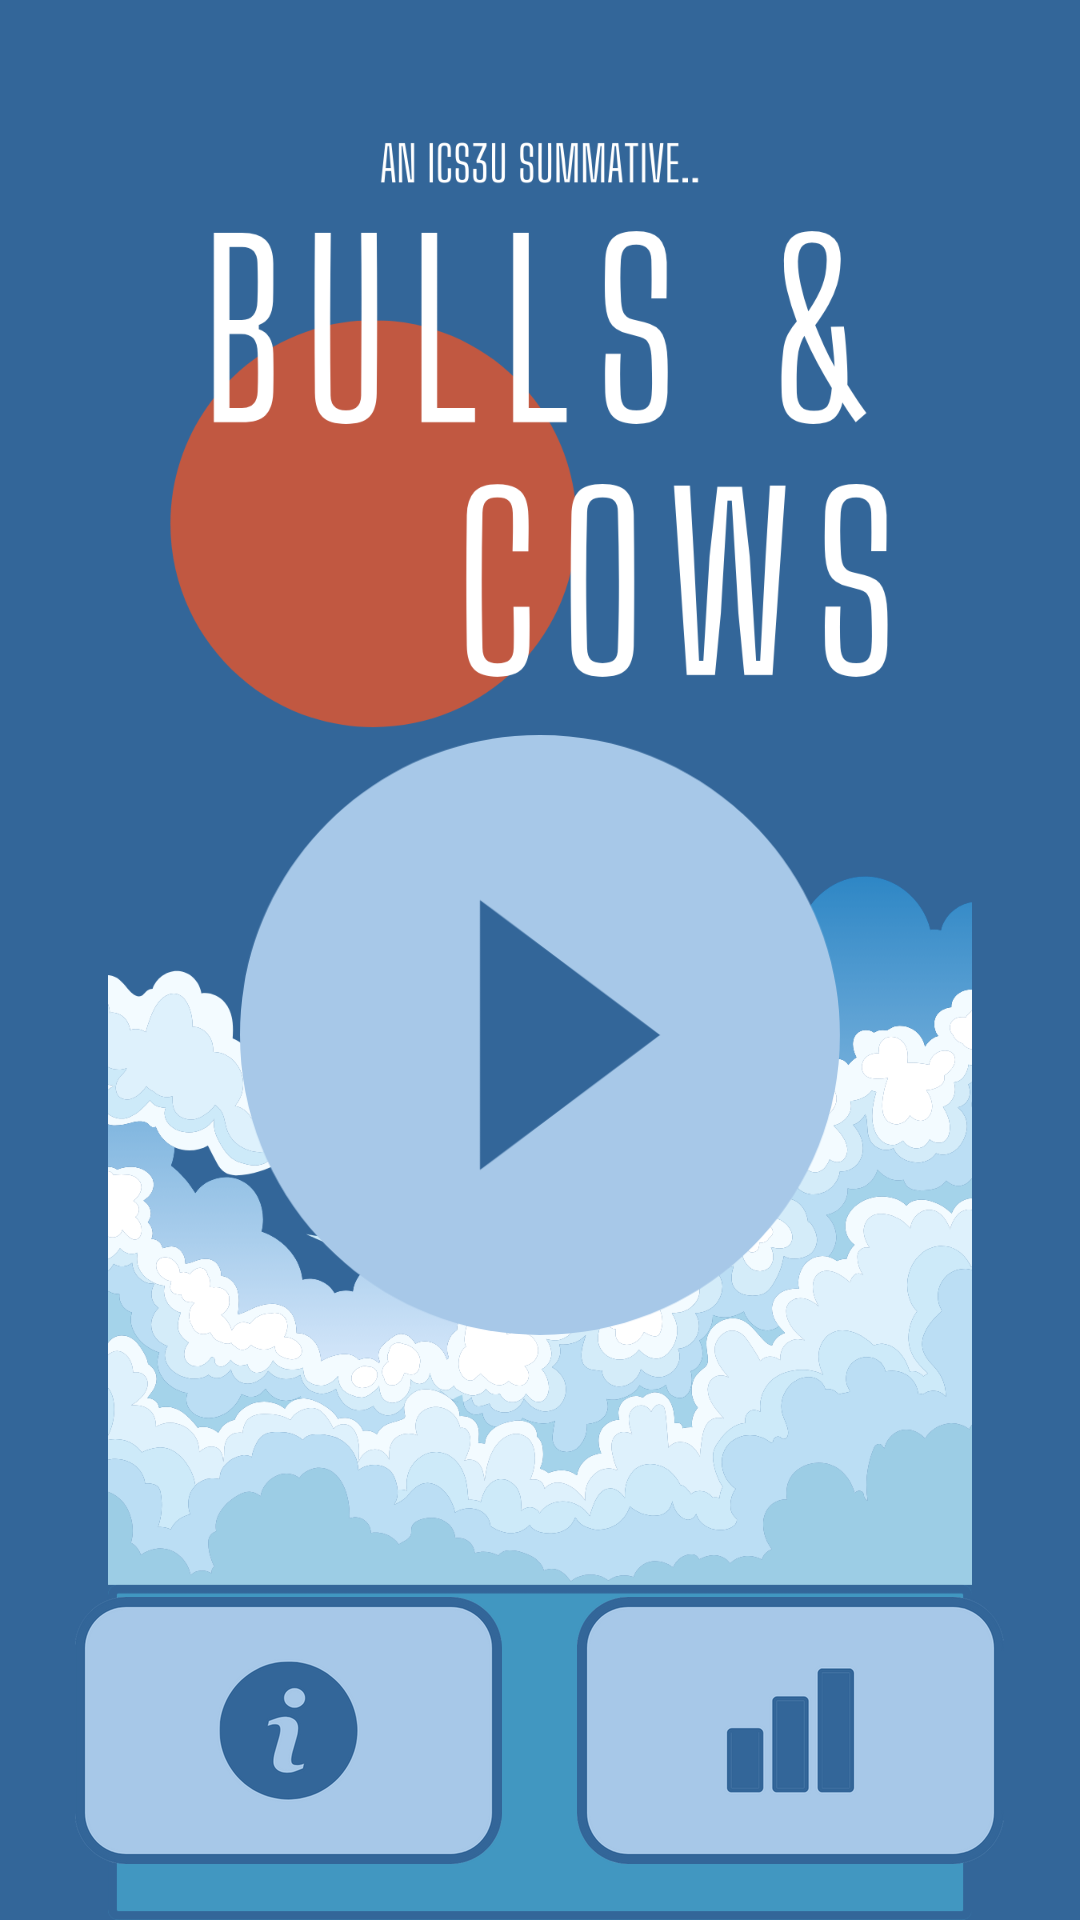

Reconstruct the res/layout file that produces this screen, plus the resources it refers to.
<!-- AndroidManifest.xml: application theme Theme.UItester -->
<!-- res/layout/activity_main.xml -->
<?xml version="1.0" encoding="utf-8"?>
<androidx.constraintlayout.widget.ConstraintLayout xmlns:android="http://schemas.android.com/apk/res/android"
    xmlns:app="http://schemas.android.com/apk/res-auto"
    xmlns:tools="http://schemas.android.com/tools"
    android:layout_width="match_parent"
    android:layout_height="match_parent"
    android:background="#336699"
    tools:context=".MainActivity">

    <ImageView
        android:id="@+id/imageView"
        android:layout_width="wrap_content"
        android:layout_height="wrap_content"
        app:layout_constraintBottom_toBottomOf="parent"
        app:layout_constraintEnd_toEndOf="parent"
        app:layout_constraintHorizontal_bias="1.0"
        app:layout_constraintStart_toStartOf="parent"
        app:layout_constraintTop_toTopOf="parent"
        app:srcCompat="@drawable/main_background" />

    <ImageButton
        android:id="@+id/infoButton"
        android:layout_width="427px"
        android:layout_height="267px"
        android:layout_marginStart="12dp"
        android:background="@null"
        android:onClick="goToInfoMenu"
        android:scaleType="fitCenter"
        app:layout_constraintBottom_toBottomOf="parent"
        app:layout_constraintEnd_toEndOf="parent"
        app:layout_constraintHorizontal_bias="0.064"
        app:layout_constraintStart_toStartOf="parent"
        app:layout_constraintTop_toTopOf="parent"
        app:layout_constraintVertical_bias="0.966"
        app:srcCompat="@drawable/info" />

    <ImageButton
        android:id="@+id/statButton"
        android:layout_width="427px"
        android:layout_height="267px"
        android:layout_marginEnd="12dp"
        android:background="@null"
        android:onClick="goToStatsMenu"
        android:scaleType="fitCenter"
        app:layout_constraintBottom_toBottomOf="parent"
        app:layout_constraintEnd_toEndOf="parent"
        app:layout_constraintHorizontal_bias="0.935"
        app:layout_constraintStart_toStartOf="parent"
        app:layout_constraintTop_toTopOf="parent"
        app:layout_constraintVertical_bias="0.966"
        app:srcCompat="@drawable/stat" />

    <ImageButton
        android:id="@+id/playButton"
        android:layout_width="600px"
        android:layout_height="600px"
        android:background="@null"
        android:onClick="goToGameSettings"
        android:scaleType="fitCenter"
        app:layout_constraintBottom_toBottomOf="parent"
        app:layout_constraintEnd_toEndOf="parent"
        app:layout_constraintStart_toStartOf="parent"
        app:layout_constraintTop_toTopOf="parent"
        app:layout_constraintVertical_bias="0.557"
        app:srcCompat="@drawable/play" />

</androidx.constraintlayout.widget.ConstraintLayout>
<!-- resources referenced by this layout -->
<resources>
  <!-- drawable info: png bitmap (drawable, 18668 bytes) -->
  <!-- drawable main_background: png bitmap (drawable, 238319 bytes) -->
  <!-- drawable play: png bitmap (drawable, 18943 bytes) -->
  <!-- drawable stat: png bitmap (drawable, 13475 bytes) -->
  <style name="Theme.UItester" parent="Base.Theme.UItester" />
  <style name="Base.Theme.UItester" parent="Theme.Material3.DayNight.NoActionBar">
          <item name="android:windowTranslucentStatus">false</item>
          <item name="android:statusBarColor">@android:color/transparent</item>
  
          <item name="android:animation">@android:anim/bounce_interpolator</item>
      </style>
</resources>
